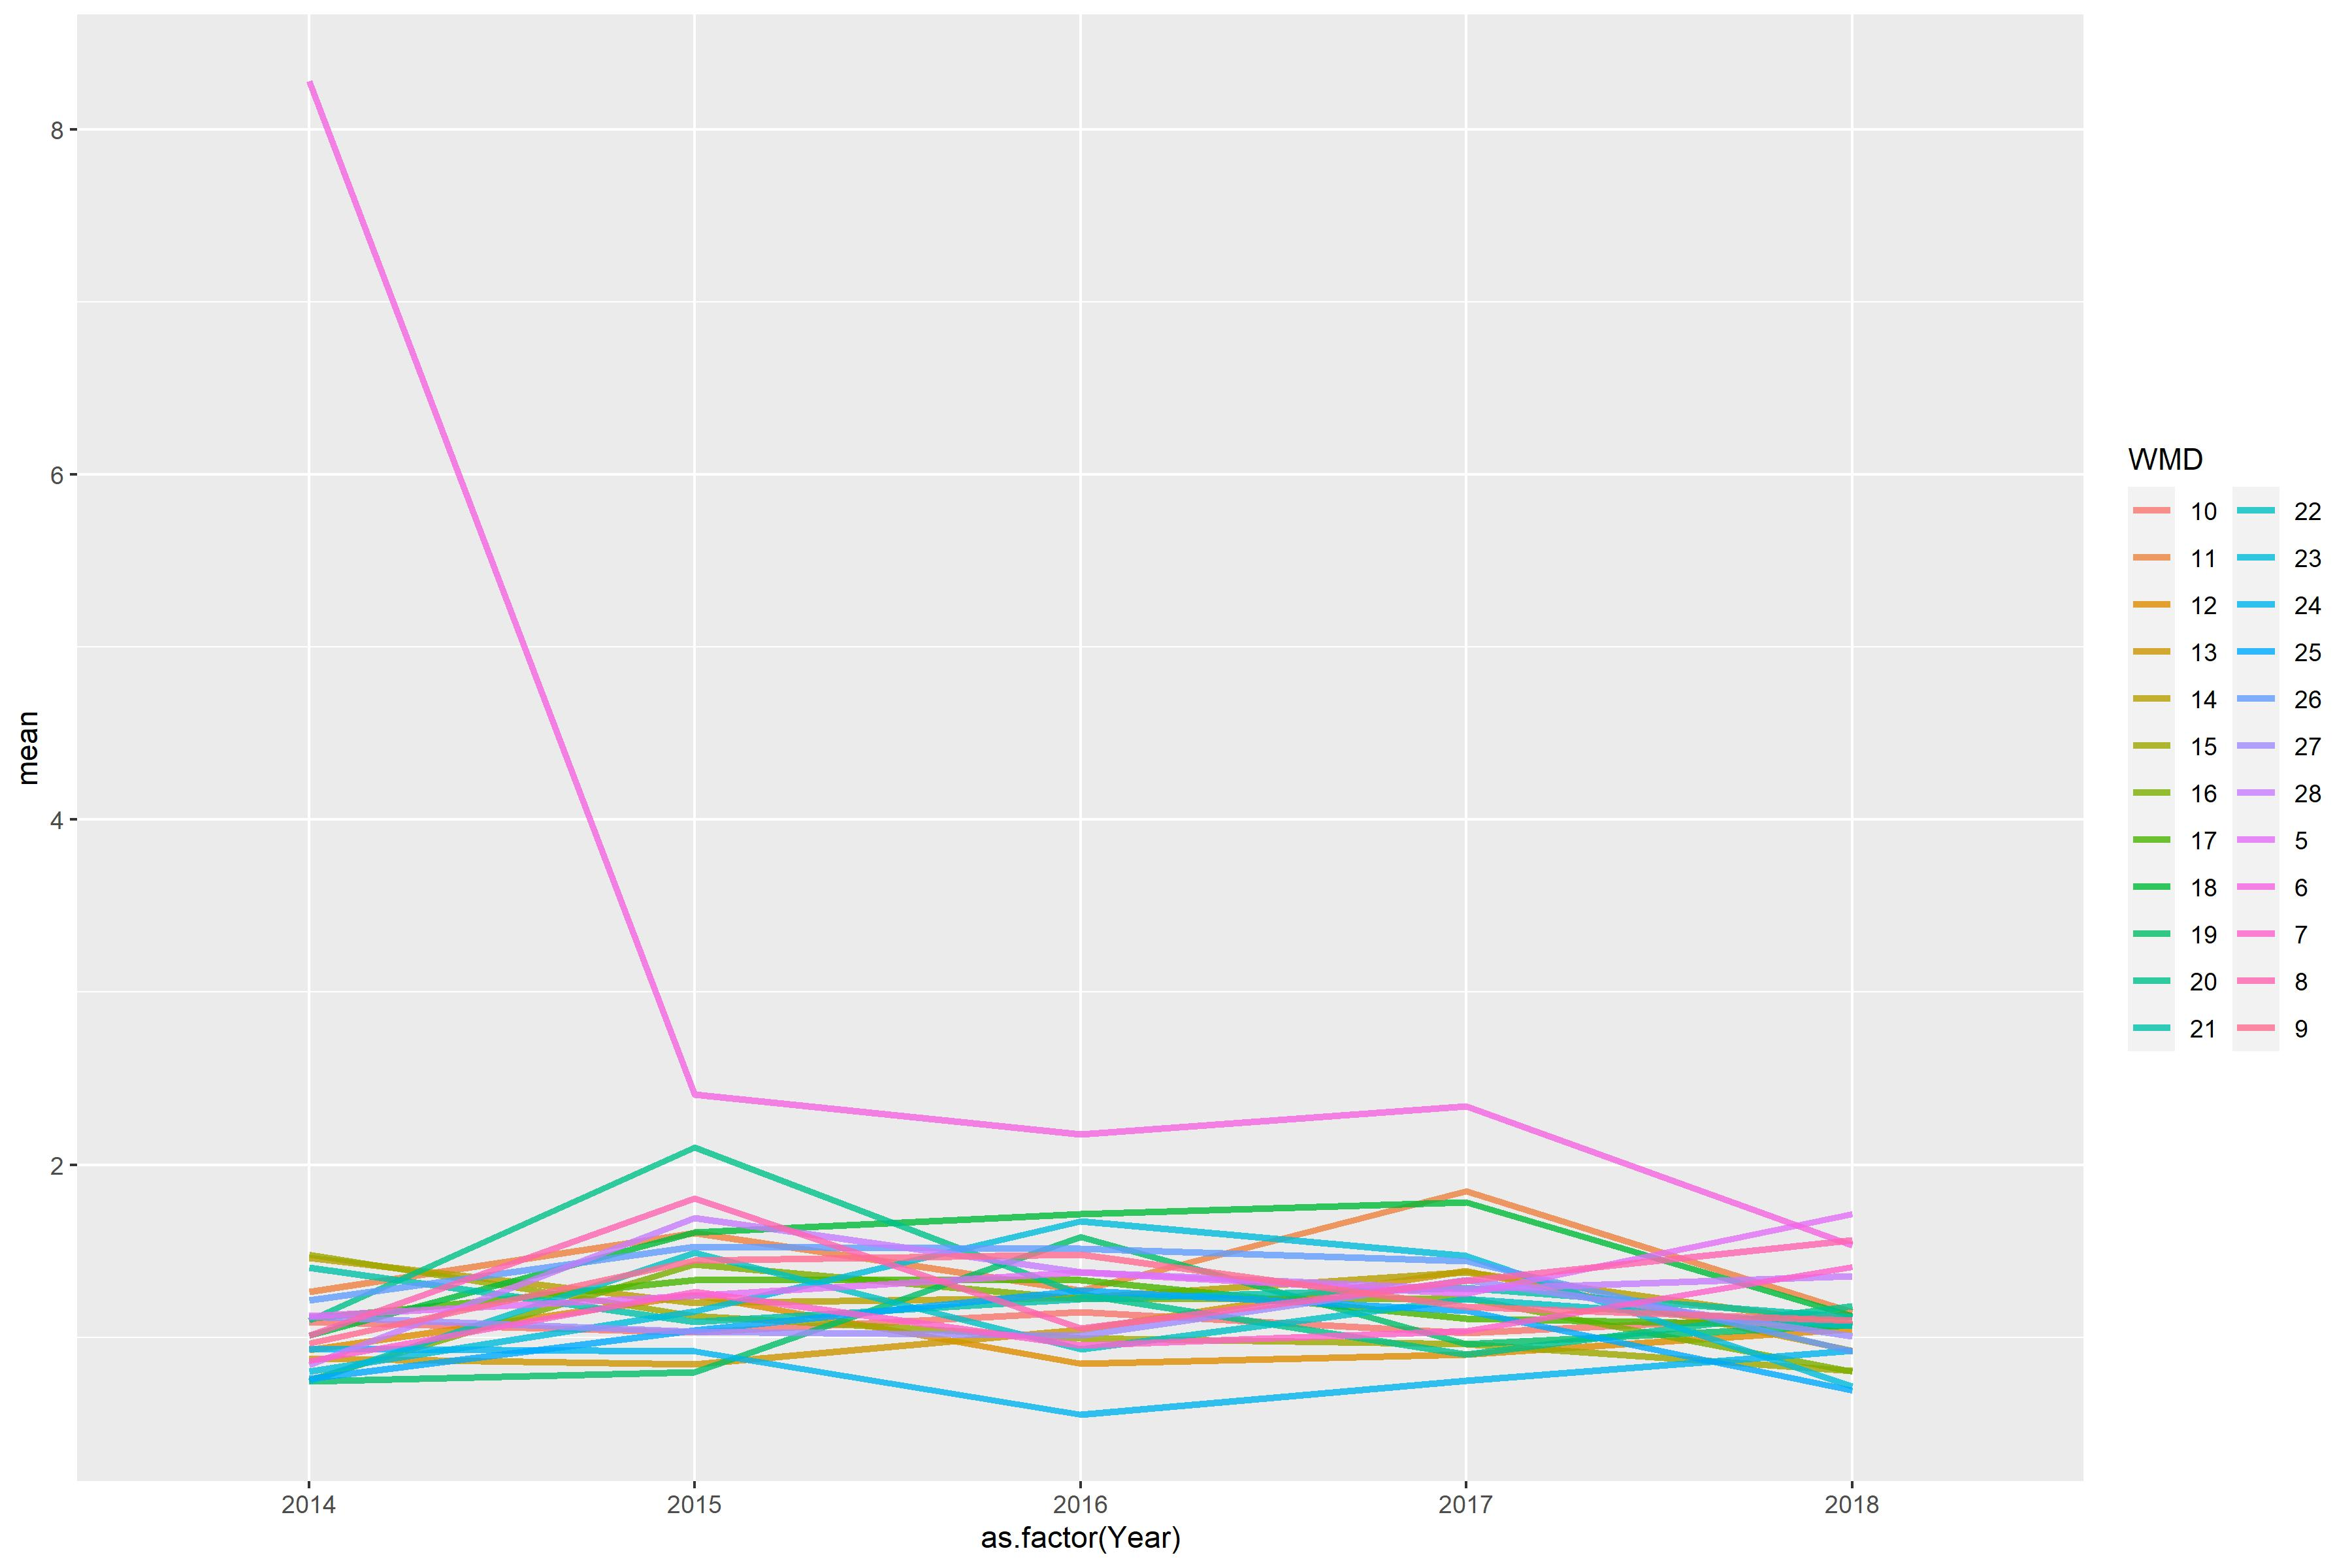

Data behind this chart, as committed beside it:
WMD, 2014, 2015, 2016, 2017, 2018
5, 1.124, 1.24, 1.377, 1.251, 1.714
6, 8.277, 2.409, 2.178, 2.341, 1.531
7, 0.8643, 1.264, 0.9542, 1.038, 1.407
8, 1.009, 1.804, 1.054, 1.33, 1.562
9, 0.9666, 1.444, 1.48, 1.176, 1.099
10, 1.09, 1.03, 1.147, 1.025, 1.131
11, 1.266, 1.603, 1.272, 1.846, 1.146
12, 0.9285, 1.246, 0.8471, 0.9028, 1.047
13, 0.8766, 0.8437, 1.043, 1.385, 0.9225
14, 1.462, 1.199, 1.23, 1.377, 1.076
15, 1.479, 1.126, 0.9956, 0.9615, 0.8079
16, 0.7535, 1.424, 1.224, 1.227, 0.8024
17, 1.108, 1.332, 1.333, 1.11, 1.066
18, 1.012, 1.608, 1.715, 1.782, 1.125
19, 0.7471, 0.7999, 1.584, 0.9615, 1.07
20, 1.097, 2.099, 1.247, 0.8997, 1.181
21, 1.403, 1.091, 1.223, 1.287, 1.119
22, 0.746, 1.491, 0.9303, 1.224, 1.067
23, 0.8022, 1.15, 1.673, 1.472, 0.7157
24, 0.9351, 0.9218, 0.554, 0.7496, 0.9222
25, 0.7603, 1.043, 1.273, 1.154, 0.6919
26, 1.216, 1.525, 1.515, 1.441, 0.9214
27, 1.119, 1.035, 1.01, 1.332, 1.006
28, 0.8407, 1.691, 1.377, 1.278, 1.356
